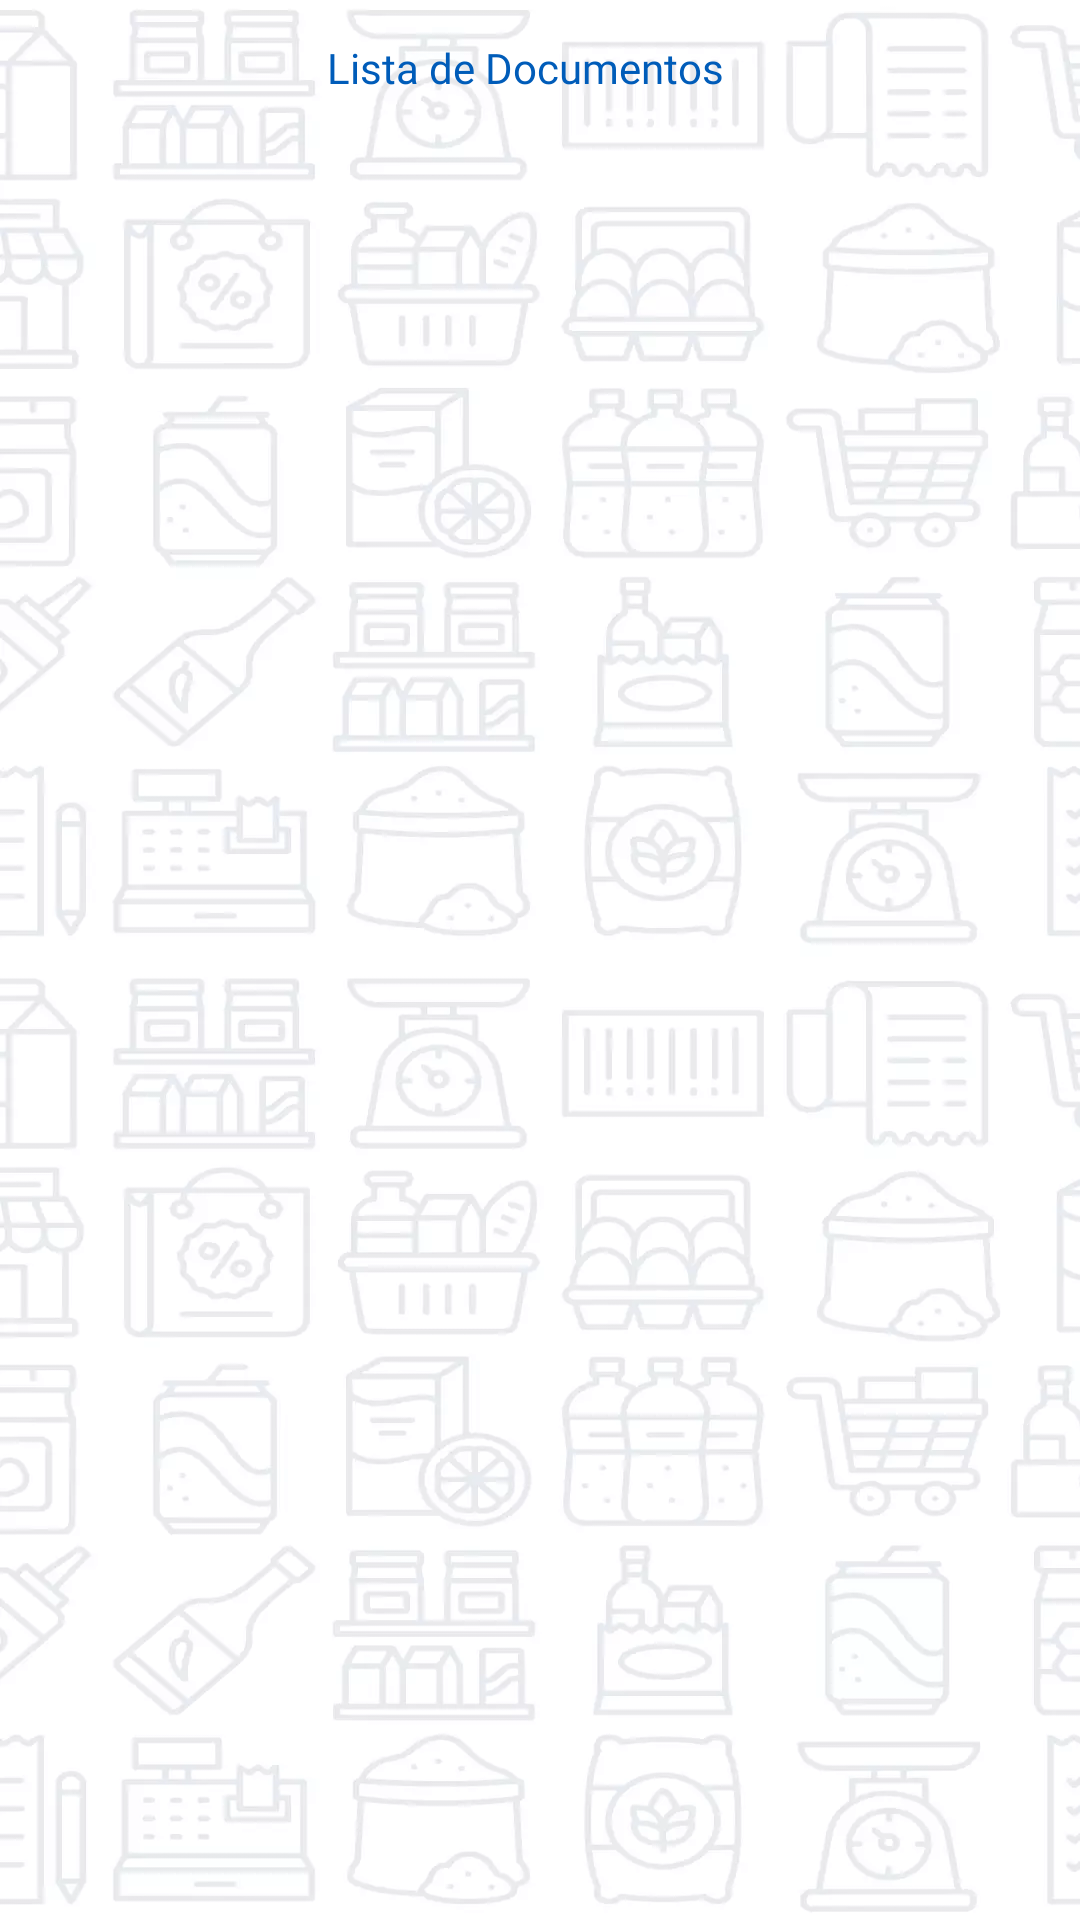

Produce the Android XML layout that renders to this screen, including the resource entries it uses.
<!-- AndroidManifest.xml: application theme AppTheme.NoActionBar -->
<!-- res/layout/activity_documentos.xml -->
<?xml version="1.0" encoding="utf-8"?>
<androidx.constraintlayout.widget.ConstraintLayout xmlns:android="http://schemas.android.com/apk/res/android"
    xmlns:app="http://schemas.android.com/apk/res-auto"
    xmlns:tools="http://schemas.android.com/tools"
    android:layout_width="match_parent"
    android:layout_height="match_parent"
    android:background="@drawable/back_img2"
    tools:context=".Documentos.ActivityDocumentos">

    <TextView
        android:id="@+id/txtvDocumentos"
        android:layout_width="wrap_content"
        android:layout_height="wrap_content"
        android:layout_marginStart="26dp"
        android:layout_marginTop="13dp"
        android:layout_marginEnd="36dp"
        android:fontFamily="@font/rubikbold"
        android:text="@string/dc_texto_p"
        android:textColor="@color/acvblue"
        android:textSize="14sp"
        app:layout_constraintEnd_toEndOf="parent"
        app:layout_constraintStart_toStartOf="parent"
        app:layout_constraintTop_toTopOf="parent" />

    <androidx.recyclerview.widget.RecyclerView
        android:id="@+id/rcvDocumentos"
        android:layout_width="409dp"
        android:layout_height="717dp"
        android:layout_marginStart="1dp"
        android:layout_marginTop="28dp"
        android:layout_marginEnd="1dp"
        android:layout_marginBottom="1dp"
        app:layout_constraintBottom_toBottomOf="parent"
        app:layout_constraintEnd_toEndOf="parent"
        app:layout_constraintHorizontal_bias="1.0"
        app:layout_constraintStart_toStartOf="parent"
        app:layout_constraintTop_toBottomOf="@+id/txtvDocumentos"
        app:layout_constraintVertical_bias="1.0" />

    <TextView
        android:id="@+id/txtvPuesto"
        android:layout_width="wrap_content"
        android:layout_height="wrap_content"
        android:layout_marginTop="14dp"
        android:layout_marginBottom="16dp"
        android:fontFamily="@font/rubikbold"
        android:text="@string/dc_puesto"
        android:textColor="@color/acvblack"
        android:textSize="14sp"
        app:layout_constraintBottom_toTopOf="@+id/rcvDocumentos"
        app:layout_constraintEnd_toEndOf="parent"
        app:layout_constraintHorizontal_bias="0.5"
        app:layout_constraintStart_toStartOf="parent"
        app:layout_constraintTop_toBottomOf="@+id/txtvDocumentos" />

</androidx.constraintlayout.widget.ConstraintLayout>
<!-- resources referenced by this layout -->
<resources>
  <color name="acvblack">#000000</color>
  <color name="acvblue">#005CB9</color>
  <!-- drawable back_img2: webp bitmap (drawable, 31374 bytes) -->
  <string name="dc_puesto">%1$S</string>
  <string name="dc_texto_p">Lista de Documentos</string>
  <style name="AppTheme.NoActionBar">
          <item name="windowActionBar">false</item>
          <item name="windowNoTitle">true</item>
      </style>
</resources>
